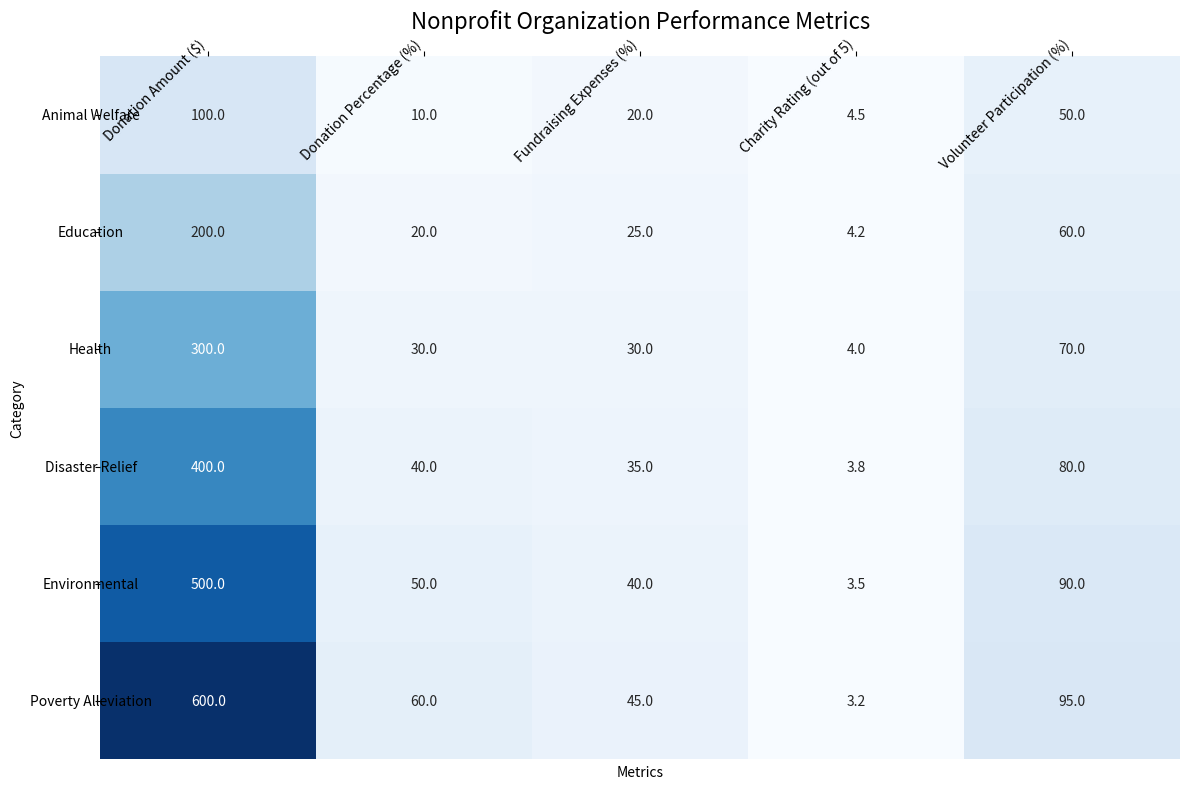

Here is the Python script that generated this plot: (Note: this script raises an exception after producing the figure.)

import matplotlib.pyplot as plt
import numpy as np
import pandas as pd
import seaborn as sns

# create dictionary from data
data = {'Category': ['Animal Welfare', 'Education', 'Health', 'Disaster Relief', 'Environmental', 'Poverty Alleviation'],
        'Donation Amount ($)': [100, 200, 300, 400, 500, 600],
        'Donation Percentage (%)': ['10%', '20%', '30%', '40%', '50%', '60%'],
        'Fundraising Expenses (%)': ['20%', '25%', '30%', '35%', '40%', '45%'],
        'Charity Rating (out of 5)': [4.5, 4.2, 4.0, 3.8, 3.5, 3.2],
        'Volunteer Participation (%)': ['50%', '60%', '70%', '80%', '90%', '95%']}

# convert dictionary to pandas dataframe
df = pd.DataFrame.from_dict(data)

# set index to Category column
df = df.set_index('Category')

# convert percentage values to float
df['Donation Percentage (%)'] = df['Donation Percentage (%)'].str.strip('%').astype(float)
df['Fundraising Expenses (%)'] = df['Fundraising Expenses (%)'].str.strip('%').astype(float)
df['Volunteer Participation (%)'] = df['Volunteer Participation (%)'].str.strip('%').astype(float)

# set figure size
plt.figure(figsize=(12, 8))

# plot heatmap using seaborn
ax = sns.heatmap(df, annot=True, cmap='Blues', fmt='.1f', cbar=False)

# set ticks and tick labels for x and y axis
ax.xaxis.tick_top()
ax.set_xticklabels(ax.get_xticklabels(), rotation=45, ha='right', rotation_mode='anchor')
ax.set_yticklabels(ax.get_yticklabels(), rotation=0, ha='center')

# add title and labels
plt.title('Nonprofit Organization Performance Metrics', fontsize=16)
plt.xlabel('Metrics')
plt.ylabel('Category')

# automatically resize image and save
plt.tight_layout()
plt.savefig('output/final/heatmap/png/20231228-131639_21.png', bbox_inches='tight')

# clear current image state
plt.clf()